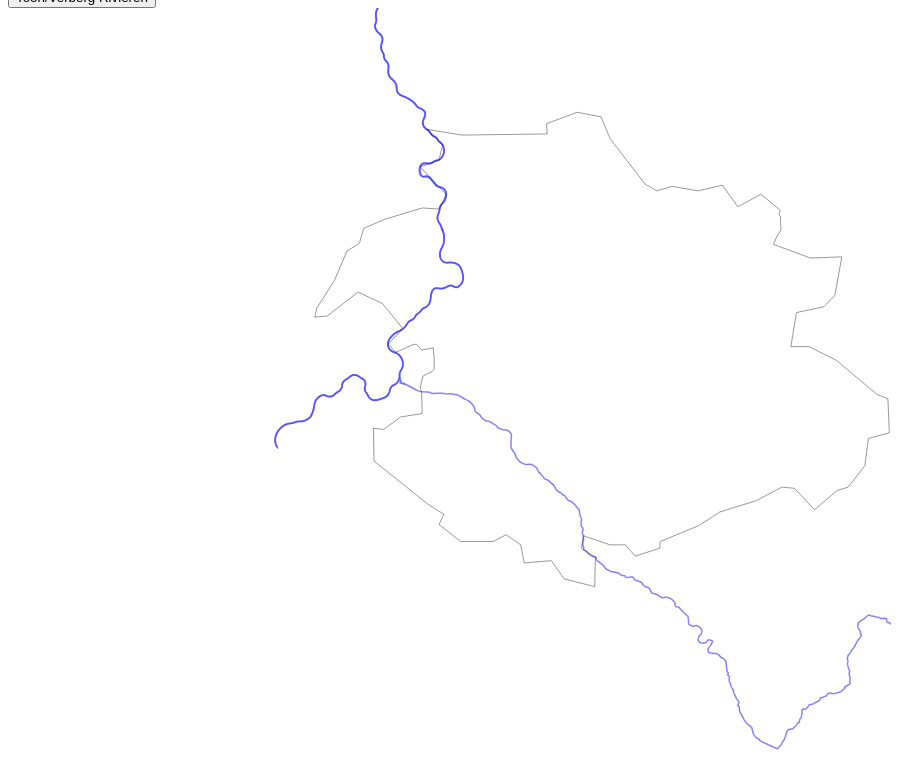
D3 v7 page, settled after 480 driven frames (8 s of simulated time); the page loaded 3 data file(s).


          const svg = d3.select("svg");
const width = window.innerWidth;
const height = window.innerHeight;


let allowClick = false; // Klikken is standaard niet toegestaan

// Stel projectie en padgenerator in
const projection = d3.geoMercator()
  .center([6.3, 52]) // Center op de Achterhoek
  .scale(40000) // Schaal aanpassen voor de regio
  .translate([width / 2, height / 2]);

const path = d3.geoPath().projection(projection);

let woonplaatsen = [];
let currentPlace = null;
let totalScore = 0;
let roundScores = [];
let currentRound = 0;
const maxRounds = 10;

const mapGroup = svg.append("g")
  .attr("class", "svg");       
  
const riversGroup = svg.append("g")
  .attr("class", "rivers");

// Laad Achterhoek-kaart
d3.json("achterhoek.geojson").then((data) => {
  if (data.type === "FeatureCollection" && data.features) {
    mapGroup.append("g")
      .selectAll("path") 
      .data(data.features)
      .join("path")
      .attr("d", path)
      .attr("class", "geometry")
      .attr("fill", "#d4e6f1")
      .attr("stroke", "#333")
      .attr("stroke-width", 0.5);
  }
}).catch((error) => console.error("Fout bij het laden van de Achterhoek-kaart:", error));

// Laad woonplaatsen
d3.json("plaatsen-achterhoek.geojson").then((data) => {
  if (data.type === "FeatureCollection" && data.features) {
    // Transformeer data naar een vereenvoudigd formaat
    woonplaatsen = data.features.map((feature) => ({
      name: feature.properties.name,
      coordinates: feature.geometry.coordinates,
    }));

    // Start het spel met de geladen woonplaatsen
    startGame();
  } else {
    console.error("Ongeldig GeoJSON-bestand");
  }
});

// Laad de GeoJSON-data van rivieren
fetch("rivier.geojson")
  .then((response) => response.json())
  .then((geojson) => {
    riversGroup.selectAll("path")
      .data(geojson.features)
      .enter()
      .append("path")
      .attr("d", path)
      .attr("class", "rivers");
    });


function startGame() {
  totalScore = 0;
  clearMap();
  roundScores = [];
  currentRound = 0;
  d3.select("#game-end").style("display", "none");
  d3.select("#game-info").style("display", "block");
  svg.on('click', handleClick);
  nextRound();
}

function clearMap() {
  d3.selectAll("circle").remove();
  d3.selectAll("line").remove();
  d3.selectAll("text").remove();
}

// Volgende ronde
function nextRound() {
  if (currentRound >= maxRounds) {
  endGame();
  return;
  }
  allowClick = true; // Klikken inschakelen
  currentRound++;
  currentPlace = woonplaatsen[Math.floor(Math.random() * woonplaatsen.length)];
  d3.select("#place-name").text(`Ronde ${currentRound}/${maxRounds}: Waar ligt ${currentPlace.name}?`);
}

// Verwerk de click
function handleClick(event) {
if (!allowClick) return; // Voorkom klikken als het niet is toegestaan

const [clickX, clickY] = d3.pointer(event);
const [clickxy, clickyx] = d3.pointer(event);
const [lon, lat] = projection.invert([clickX, clickY]);

const actualLon = currentPlace.coordinates[0];
const actualLat = currentPlace.coordinates[1];

const distance = calculateDistance(lat, lon, actualLat, actualLon);
allowClick = false; // Klikken uitschakelen tot de volgende ronde

// Punten berekenen
const points = Math.round(calculatePoints(distance, 25));
totalScore += points;
roundScores.push(points);

d3.select("#score").text(`Totaalscore: ${totalScore}`);

// Werkelijke locatie
const [actualX, actualY] = projection(currentPlace.coordinates);

// Teken groene cirkel voor werkelijke locatie
svg.append("circle")
  .attr("cx", actualX)
  .attr("cy", actualY)
  .attr("r", 5)
  .attr("fill", "green");

// Voeg tekst met plaatsnaam toe
svg.append("text")
  .attr("x", actualX)
  .attr("y", actualY - 10) // Plaats tekst boven de cirkel
  .attr("font-size", "12px")
  .attr("text-anchor", "middle")
  .attr("fill", "black")
  .text(currentPlace.name);

// Teken rode cirkel voor kliklocatie
  svg.append("circle")
  .attr("cx", clickX)
  .attr("cy", clickY)
  .attr("r", 5)
  .attr("fill", "red");

// Voeg een stippellijntje toe tussen klik en werkelijke locatie
svg.append("line")
  .attr("x1", clickX)
  .attr("y1", clickY)
  .attr("x2", actualX)
  .attr("y2", actualY)
  .attr("stroke", "black")
  .attr("stroke-width", 1)
  .attr("stroke-dasharray", "4 2"); // Zorg voor een stippellijn

// Ga naar de volgende ronde na een korte pauze
setTimeout(nextRound, 2000);
}

// Spel beëindigen
function endGame() {
allowClick = false; // Klikken uitschakelen
d3.select("#game-info").style("display", "none");
d3.select("#game-end").style("display", "block");
    svg.on('click', null);
const results = roundScores.map((score, index) => `Ronde ${index + 1}: ${score} punten`).join("<br>");
d3.select("#endScore").html("Totale score: " + totalScore);
d3.select("#results").html(results);

}

// Bereken afstand (c-formule)
function calculateDistance(lat1, lon1, lat2, lon2) {
  const toRad = (deg) => (deg * Math.PI) / 180;
  const R = 6371; // Straal van de aarde in km
  const dLat = toRad(lat2 - lat1);
  const dLon = toRad(lon2 - lon1);
  const a =
    Math.sin(dLat / 2) * Math.sin(dLat / 2) +
    Math.cos(toRad(lat1)) * Math.cos(toRad(lat2)) *
    Math.sin(dLon / 2) * Math.sin(dLon / 2);
  const c = 2 * Math.atan2(Math.sqrt(a), Math.sqrt(1 - a));
  return R * c; // Afstand in km
}

// Bereken punten
function calculatePoints(distance, maxDistance = 50) {
// Zorg dat de punten minimaal 0 en maximaal 100 zijn
const scaledDistance = Math.min(distance, maxDistance);
return Math.max(0, 100 - (scaledDistance / maxDistance) * 100);
}

document.getElementById("toggle-rivers").addEventListener("click", () => {
  const rivers = document.querySelectorAll(".rivers");
  rivers.forEach((river) => {
  river.classList.toggle("hidden");
  });
});


         

### data: rivier.geojson
{
 "type": "FeatureCollection",
 "generator": "overpass-turbo",
 "copyright": "The data included in this document is fr…",
 "timestamp": "2025-01-31T14:02:01Z",
 "features": [
  {
   "type": "Feature",
   "properties": {
    "@id": "way/26178315",
    "alt_name": "Obere Issel",
    "name": "Issel",
    "name:de": "Issel",
    "name:nl": "Oude IJssel",
    "source": "yahoo & extrapolation",
    "waterway": "river"
   },
   "geometry": {
    "type": "LineString",
    "coordinates": "[... 73 items]"
   },
   "id": "way/26178315"
  },
  {
   "type": "Feature",
   "properties": {
    "@id": "way/26269902",
    "alt_name": "Obere Issel",
    "name": "Issel",
    "name:de": "Issel",
    "name:nl": "Oude IJssel",
    "source": "bing & extrapolation",
    "waterway": "river"
   },
   "geometry": {
    "type": "LineString",
    "coordinates": "[... 27 items]"
   },
   "id": "way/26269902"
  },
  {
   "type": "Feature",
   "properties": {
    "@id": "way/27102082",
    "alt_name": "Westfälische Issel",
    "name": "Issel",
    "name:nl": "Oude IJssel",
    "source": "extrapolation",
    "waterway": "stream",
    "wikidata": "Q181067",
    "wikipedia": "de:Issel (Fluss)"
   },
   "geometry": {
    "type": "LineString",
    "coordinates": "[... 2 items]"
   },
   "id": "way/27102082"
  },
  {
   "type": "Feature",
   "properties": {
    "@id": "way/27838656",
    "alt_name": "Westfälische Issel",
    "name": "Issel",
    "name:nl": "Oude IJssel",
    "source": "survey, bing & extrapolation",
    "waterway": "river"
   },
   "geometry": {
    "type": "LineString",
    "coordinates": "[... 10 items]"
   },
   "id": "way/27838656"
  },
  {
   "type": "Feature",
   "properties": {
    "@id": "way/27851963",
    "alt_name": "Westfälische Issel",
    "name": "Issel",
    "name:nl": "Oude IJssel",
    "source": "survey",
    "waterway": "river"
   },
   "geometry": {
    "type": "LineString",
    "coordinates": "[... 8 items]"
   },
   "id": "way/27851963"
  },
  {
   "type": "Feature",
   "properties": {
    "@id": "way/27854496",
    "alt_name": "Westfälische Issel",
    "name": "Issel",
    "name:nl": "Oude IJssel",
    "source": "survey",
    "waterway": "river"
   },
   "geometry": {
    "type": "LineString",
    "coordinates": "[... 6 items]"
   },
   "id": "way/27854496"
  },
  {
   "type": "Feature",
   "properties": {
    "@id": "way/28045909",
    "alt_name": "Westfälische Issel",
    "name": "Issel",
    "name:nl": "Oude IJssel",
    "source": "boundary, knowledge, landsat, survey & e…",
    "waterway": "river"
   },
   "geometry": {
    "type": "LineString",
    "coordinates": "[... 9 items]"
   },
   "id": "way/28045909"
  },
  {
   "type": "Feature",
   "properties": {
    "@id": "way/28045911",
    "alt_name": "Westfälische Issel",
    "name": "Issel",
    "name:nl": "Oude IJssel",
    "source": "boundary, knowledge, landsat, survey & e…",
    "waterway": "river"
   },
   "geometry": {
    "type": "LineString",
    "coordinates": "[... 14 items]"
   },
   "id": "way/28045911"
  },
  "... 89 more items"
 ]
}

### data: plaatsen-achterhoek.geojson
{
 "type": "FeatureCollection",
 "features": [
  {
   "type": "Feature",
   "properties": {
    "name": "Gendringen"
   },
   "geometry": {
    "type": "Point",
    "coordinates": "[... 2 items]"
   },
   "id": "node/44171693"
  },
  {
   "type": "Feature",
   "properties": {
    "name": "'s-Heerenberg"
   },
   "geometry": {
    "type": "Point",
    "coordinates": "[... 2 items]"
   },
   "id": "node/44196313"
  },
  {
   "type": "Feature",
   "properties": {
    "name": "Lengel"
   },
   "geometry": {
    "type": "Point",
    "coordinates": "[... 2 items]"
   },
   "id": "node/44228274"
  },
  {
   "type": "Feature",
   "properties": {
    "name": "Azewijn"
   },
   "geometry": {
    "type": "Point",
    "coordinates": "[... 2 items]"
   },
   "id": "node/44251201"
  },
  {
   "type": "Feature",
   "properties": {
    "name": "Ulft"
   },
   "geometry": {
    "type": "Point",
    "coordinates": "[... 2 items]"
   },
   "id": "node/44299709"
  },
  {
   "type": "Feature",
   "properties": {
    "name": "Zeddam"
   },
   "geometry": {
    "type": "Point",
    "coordinates": "[... 2 items]"
   },
   "id": "node/44314745"
  },
  {
   "type": "Feature",
   "properties": {
    "name": "Sinderen"
   },
   "geometry": {
    "type": "Point",
    "coordinates": "[... 2 items]"
   },
   "id": "node/44327437"
  },
  {
   "type": "Feature",
   "properties": {
    "name": "Silvolde"
   },
   "geometry": {
    "type": "Point",
    "coordinates": "[... 2 items]"
   },
   "id": "node/44366690"
  },
  "... 83 more items"
 ]
}

### data: achterhoek.geojson
{
 "type": "FeatureCollection",
 "features": [
  {
   "type": "Feature",
   "geometry": {
    "type": "Polygon",
    "coordinates": "[... 1 items]"
   },
   "properties": {
    "statcode": "CR14",
    "jrstatcode": "2024CR14",
    "statnaam": "Achterhoek",
    "rubriek": "coropgebied",
    "id": 14,
    "FID": "coropgebied_gegeneraliseerd.ee38e0c3-f8b…"
   },
   "id": "CR14"
  }
 ]
}